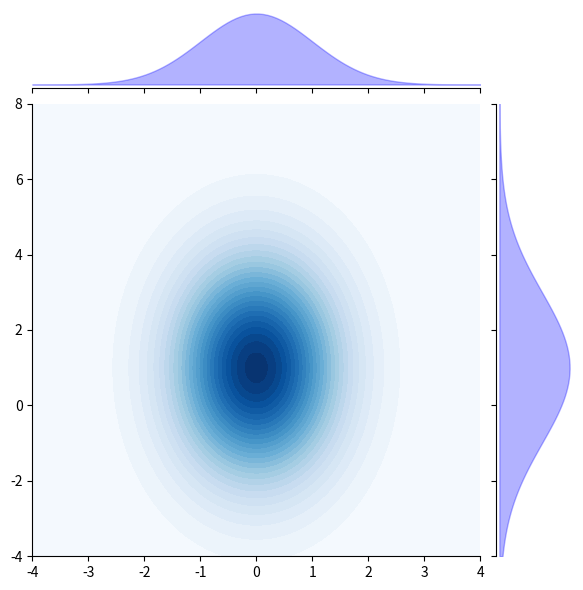

Here is the Python script that generated this plot:
import seaborn as sns
import matplotlib.pyplot as plt
import numpy as np
from scipy.stats import norm

# Define the theoretical distributions
x_mean, x_std = 0, 1  # Mean and Std for x
y_mean, y_std = 1, 2  # Mean and Std for y

# Create a grid of points
x = np.linspace(-4, 4, 100)
y = np.linspace(-4, 8, 100)
X, Y = np.meshgrid(x, y)

print()

# Evaluate the theoretical PDF for the bivariate distribution
Z = norm.pdf(X, loc=x_mean, scale=x_std) * norm.pdf(Y, loc=y_mean, scale=y_std)

print(X.shape, Z.shape)

# Create a JointGrid for visualization
grid = sns.JointGrid()

# Plot the KDE in the joint area
grid.ax_joint.contourf(X, Y, Z, levels=30, cmap='Blues')

# Marginal distributions (theoretical)
grid.ax_marg_x.fill_between(x, norm.pdf(x, loc=x_mean, scale=x_std), color="blue", alpha=0.3)
grid.ax_marg_y.fill_betweenx(y, norm.pdf(y, loc=y_mean, scale=y_std), color="blue", alpha=0.3)

# grid.ax_marg_y.plot(norm.pdf(y, loc=y_mean, scale=y_std), y, color='blue')

# Show the plot
plt.show()
